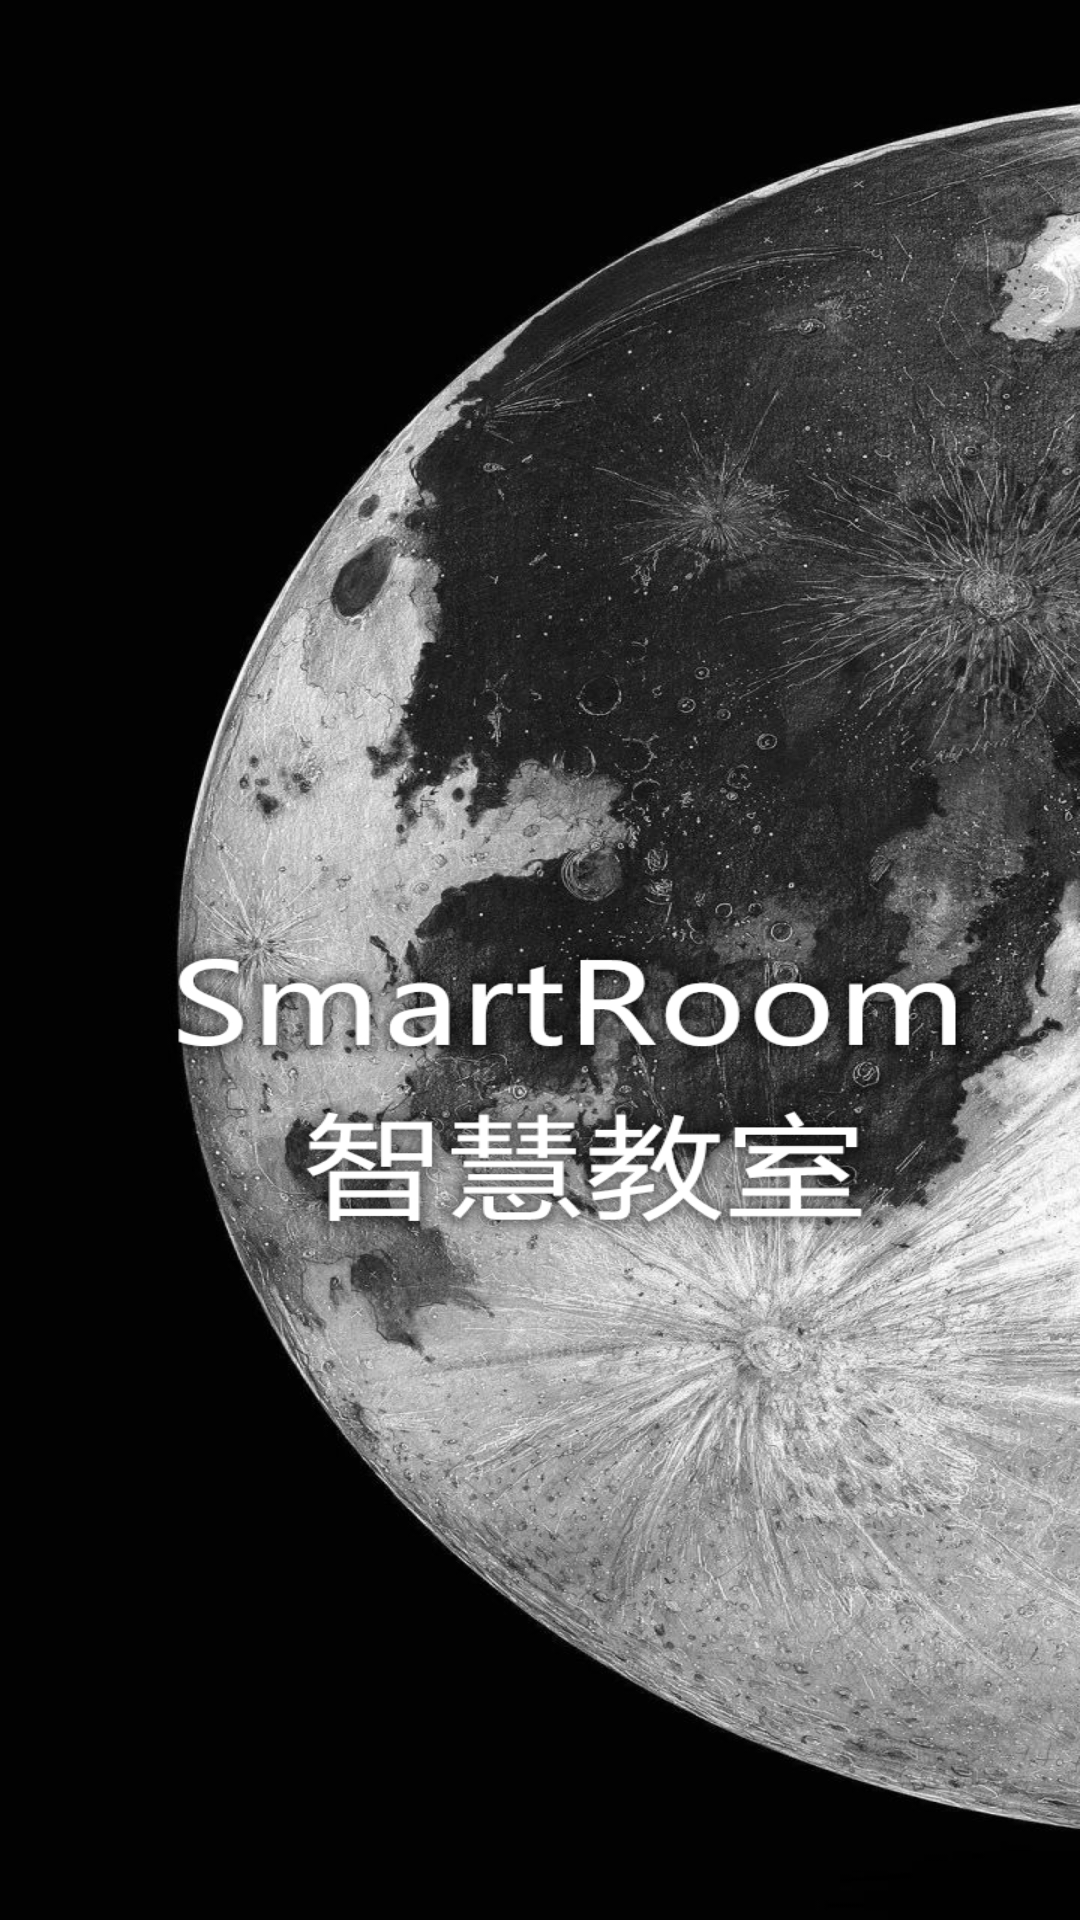

Reconstruct the res/layout file that produces this screen, plus the resources it refers to.
<!-- AndroidManifest.xml: application theme AppTheme -->
<!-- res/layout/activity_welcome.xml -->
<?xml version="1.0" encoding="utf-8"?>
<androidx.constraintlayout.widget.ConstraintLayout
    xmlns:android="http://schemas.android.com/apk/res/android"
    xmlns:tools="http://schemas.android.com/tools"
    android:layout_width="match_parent"
    android:layout_height="match_parent"
    android:background="@drawable/welcom">

</androidx.constraintlayout.widget.ConstraintLayout>
<!-- resources referenced by this layout -->
<resources>
  <!-- drawable welcom: png bitmap (drawable, 568940 bytes) -->
  <style name="AppTheme" parent="Theme.AppCompat.Light.DarkActionBar">
          
          <item name="colorPrimary">@color/colorPrimary</item>
          <item name="colorPrimaryDark">@color/colorPrimaryDark</item>
          <item name="colorAccent">@color/colorAccent</item>
      </style>
  <color name="colorPrimary">#83cbac</color>
  <color name="colorPrimaryDark">#207f4c</color>
  <color name="colorAccent">#207f4c</color>
</resources>
